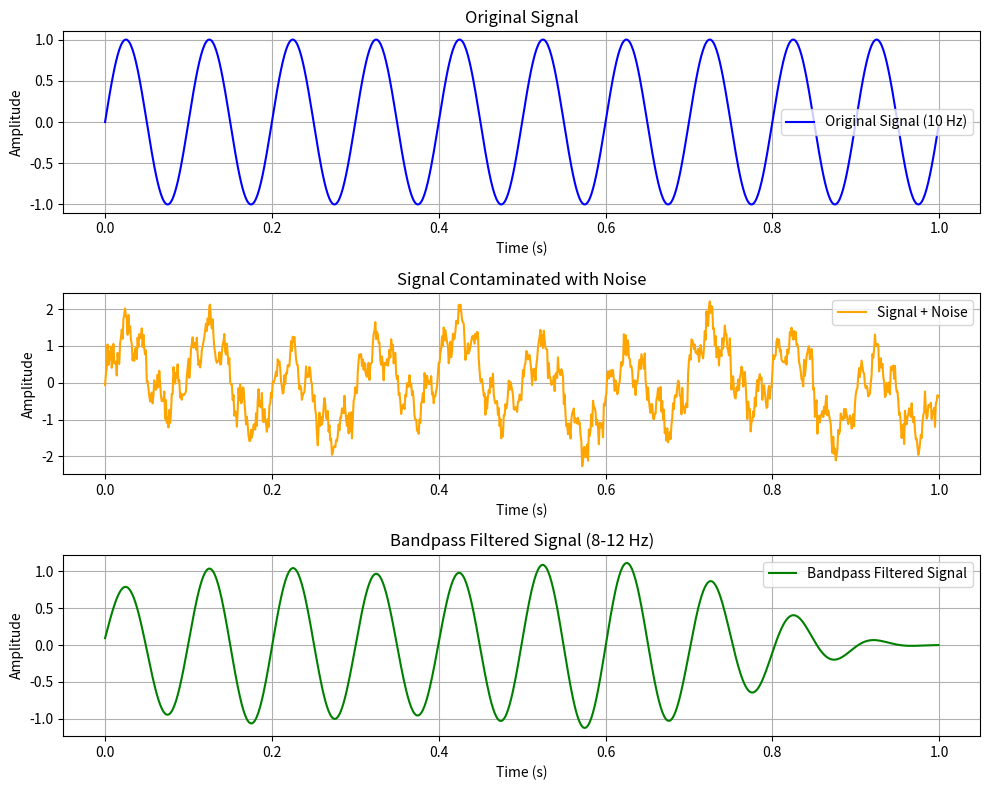

The matplotlib source for this figure:
import numpy as np
import matplotlib.pyplot as plt
from scipy.signal import butter, filtfilt

# Parameters
fs = 1000  # Sampling frequency in Hz
t = np.linspace(0, 1, fs, endpoint=False)  # 1-second time vector
lowcut = 8  # Lower cutoff frequency in Hz
highcut = 12  # Upper cutoff frequency in Hz

# Generate the original signal (10 Hz sine wave)
original_signal = np.sin(2 * np.pi * 10 * t)

# Add noise to the signal: low-frequency noise (3 Hz) and high-frequency noise (50 Hz)
low_freq_noise = 0.5 * np.sin(2 * np.pi * 3 * t)
high_freq_noise = 0.5 * np.sin(2 * np.pi * 50 * t)
noisy_signal = original_signal + low_freq_noise + high_freq_noise + 0.2 * np.random.normal(size=len(t))

# Design a bandpass filter
b, a = butter(4, [lowcut / (fs / 2), highcut / (fs / 2)], btype='band')

# Apply the bandpass filter
bandpass_filtered_signal = filtfilt(b, a, noisy_signal)

# Plot the results
plt.figure(figsize=(10, 8))

# Original signal
plt.subplot(3, 1, 1)
plt.plot(t, original_signal, label="Original Signal (10 Hz)", color="blue")
plt.title("Original Signal")
plt.xlabel("Time (s)")
plt.ylabel("Amplitude")
plt.grid()
plt.legend()

# Noisy signal
plt.subplot(3, 1, 2)
plt.plot(t, noisy_signal, label="Signal + Noise", color="orange")
plt.title("Signal Contaminated with Noise")
plt.xlabel("Time (s)")
plt.ylabel("Amplitude")
plt.grid()
plt.legend()

# Bandpass filtered signal
plt.subplot(3, 1, 3)
plt.plot(t, bandpass_filtered_signal, label="Bandpass Filtered Signal", color="green")
plt.title("Bandpass Filtered Signal (8-12 Hz)")
plt.xlabel("Time (s)")
plt.ylabel("Amplitude")
plt.grid()
plt.legend()

plt.tight_layout()
plt.show()
